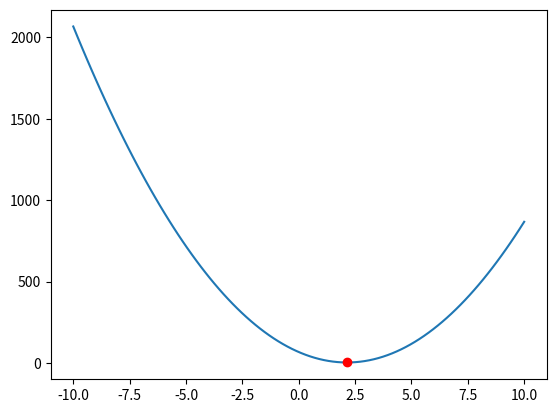

The matplotlib source for this figure:
#%%
import numpy as np
import matplotlib.pyplot as plt

data = np.array([[1,4], [2,4], [3,8]])

w_range = np.linspace(start= - 10, stop = 10, num = 100)

sum_of_squares = []
for w in w_range:
    y_hat = w*data[:,0]+1
    e = data[:,1]-y_hat
    sum_of_squares.append(np.dot(e,np.transpose(e)))

plt.plot(w_range, sum_of_squares)

optimal_w = w_range[np.argmin(sum_of_squares)]
print(optimal_w)

plt.plot(optimal_w, np.min(sum_of_squares), 'ro')
plt.show()
# %%
